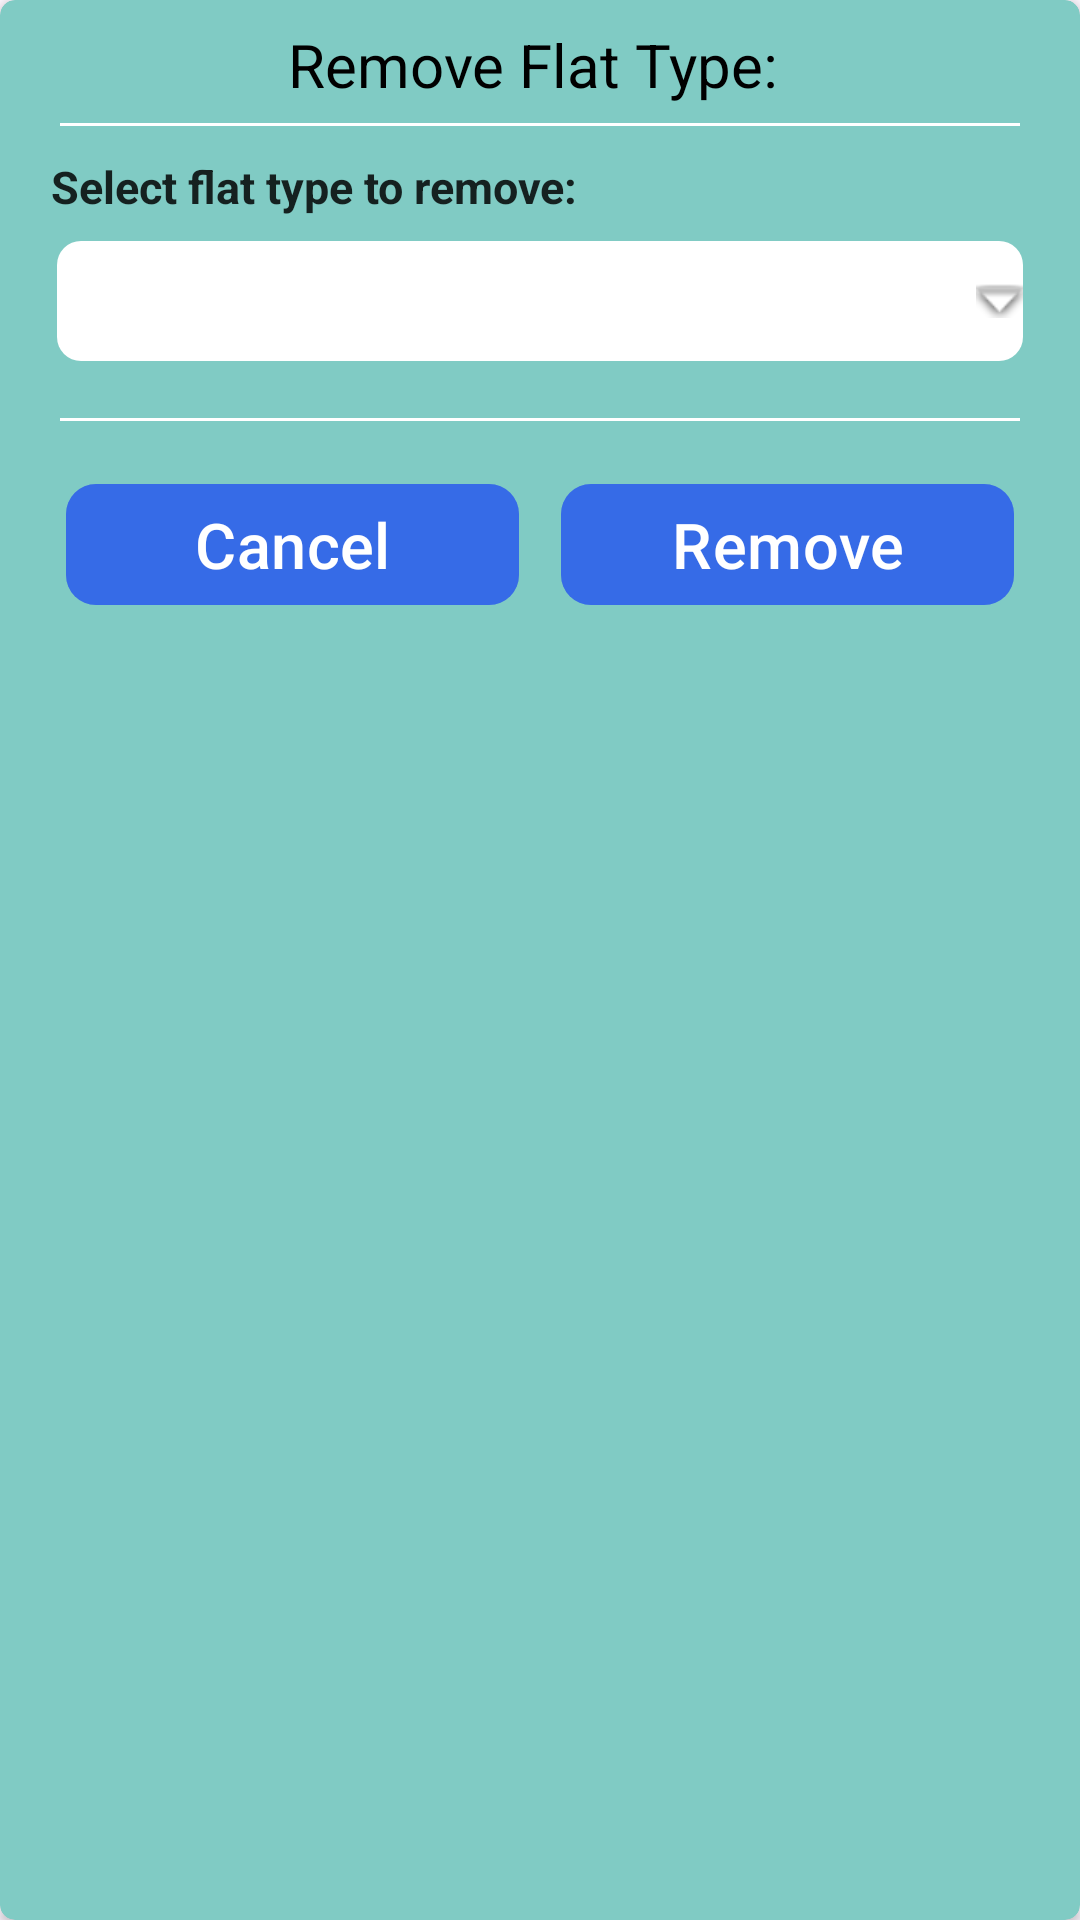

Write the Android layout XML for this screen, with the resource values it uses.
<!-- AndroidManifest.xml: application theme Theme.RentMGMT1 -->
<!-- res/layout/alert_remove_flat_type.xml -->
<?xml version="1.0" encoding="utf-8"?>
<androidx.cardview.widget.CardView xmlns:android="http://schemas.android.com/apk/res/android"
    android:layout_width="match_parent"
    android:layout_height="wrap_content"
    app:cardCornerRadius="5dp"
    android:layout_marginTop="5dp"
    android:layout_marginLeft="10dp"
    android:layout_marginRight="10dp"
    xmlns:app="http://schemas.android.com/apk/res-auto"
    xmlns:pp="http://schemas.android.com/tools"
    app:cardBackgroundColor="#80CBC4"
    android:fitsSystemWindows="true">

            <LinearLayout
                android:layout_width="match_parent"
                android:layout_height="wrap_content"
                android:orientation="vertical">

                <TextView
                    android:layout_width="match_parent"
                    android:layout_height="wrap_content"
                    android:layout_marginLeft="10dp"
                    android:layout_marginTop="8dp"
                    android:layout_marginRight="10dp"
                    android:layout_weight="1"
                    android:ellipsize="end"
                    android:gravity="center"
                    android:singleLine="true"
                    android:text="Remove Flat Type: "
                    android:textColor="@color/black"
                    android:textSize="20dp" />

                <View
                    android:layout_width="match_parent"
                    android:layout_marginLeft="20dp"
                    android:layout_marginRight="20dp"
                    android:layout_height="1dp"
                    android:layout_gravity="center"
                    android:layout_marginTop="6dp"
                    android:background="@color/white" />

                <TextView
                    android:layout_width="match_parent"
                    android:layout_height="wrap_content"
                    android:layout_marginLeft="17dp"
                    android:layout_marginTop="10dp"
                    android:layout_marginRight="10dp"
                    android:layout_weight="1"
                    android:ellipsize="end"
                    android:gravity="left"
                    android:singleLine="true"
                    android:textStyle="bold"
                    android:text="Select flat type to remove: "
                    android:textColor="#D6000000"
                    android:textSize="15dp" />

                <Spinner
                    android:id="@+id/spin_flat_type"
                    android:layout_width="match_parent"
                    android:layout_height="40dp"
                    android:layout_centerInParent="true"
                    android:layout_marginLeft="19dp"
                    android:layout_marginTop="8dp"
                    android:layout_marginRight="19dp"
                    android:background="@drawable/spinner_arrow_background"
                    android:paddingLeft="15dp"
                    android:spinnerMode="dropdown"/>

                <View
                    android:layout_width="match_parent"
                    android:layout_marginLeft="20dp"
                    android:layout_marginRight="20dp"
                    android:layout_height="1dp"
                    android:layout_gravity="center"
                    android:layout_marginTop="19dp"
                    android:background="@color/white" />

                <LinearLayout
                    android:layout_width="match_parent"
                    android:layout_height="wrap_content"
                    android:layout_marginTop="10dp"
                    android:layout_marginLeft="15dp"
                    android:layout_marginRight="15dp"
                    android:layout_marginBottom="20dp"
                    android:orientation="horizontal">

                    <com.google.android.material.button.MaterialButton
                        android:id="@+id/b_cancel"
                        android:layout_width="0dp"
                        android:layout_height="wrap_content"
                        android:layout_margin="7dp"
                        android:layout_weight="1"
                        android:text="Cancel"
                        app:cornerRadius="10dp"
                        android:backgroundTint="#5A0026FF"
                        android:textColor="@color/white"
                        android:textSize="21sp" />

                    <com.google.android.material.button.MaterialButton
                        android:id="@+id/b_remove"
                        android:layout_width="0dp"
                        android:layout_height="wrap_content"
                        android:layout_margin="7dp"
                        android:layout_weight="1"
                        android:text="Remove"
                        app:cornerRadius="10dp"
                        android:backgroundTint="#5A0026FF"
                        android:textColor="@color/white"
                        android:textSize="21sp" />

                </LinearLayout>


            </LinearLayout>

</androidx.cardview.widget.CardView>
<!-- resources referenced by this layout -->
<resources>
  <color name="black">#FF000000</color>
  <color name="white">#FFFFFFFF</color>
  <!-- drawable spinner_arrow_background (drawable) -->
  <layer-list xmlns:android="http://schemas.android.com/apk/res/android">
      
      <item>
          <shape android:shape="rectangle">
              <solid android:color="@android:color/white" /> 
              <corners android:radius="8dp" /> 
          </shape>
      </item>
  
      
      <item android:gravity="end|center_vertical">
          <bitmap
              android:src="@android:drawable/arrow_down_float"
              android:gravity="end|center_vertical" />
      </item>
  </layer-list>
  <style name="Theme.RentMGMT1" parent="Base.Theme.RentMGMT1" />
  <style name="Base.Theme.RentMGMT1" parent="Theme.Material3.DayNight.NoActionBar">
          
          
      </style>
</resources>
